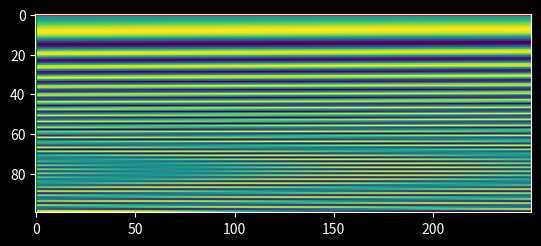

Generate this figure with matplotlib:
#Fraktal oluşturucu

#renk skalası üreticisi
#sadece 10' un katlarını destekler
import numpy as np 
import matplotlib.pyplot as plt
import math

def r(x,qN,divf):
    return (np.sin(np.linspace(0,10,(100 * x) // divf * qN)**2) * (np.cos(np.linspace(0,10,(100 * x) // divf * qN)**2))) #sinX^2 * cosX^2 = nX

divF = 2
nDİV = 100
nQ = 50
qN = 10

o1 = r(nQ,qN,divF)

rDİV = len(o1) // nDİV
reshaped1 = o1.reshape(len(o1) // rDİV ,rDİV)

plt.style.use('dark_background')
plt.grid(True,which='minor',axis='both')
plt.axhline(0,color='red')
plt.axvline(0,color='green')
plt.imshow(reshaped1)
plt.show()




#bu kod r(x,qN,divf) fonksiyonu içersinde trigonometrik fonksiyonları kullanarak bir fraktal oluşturur 
